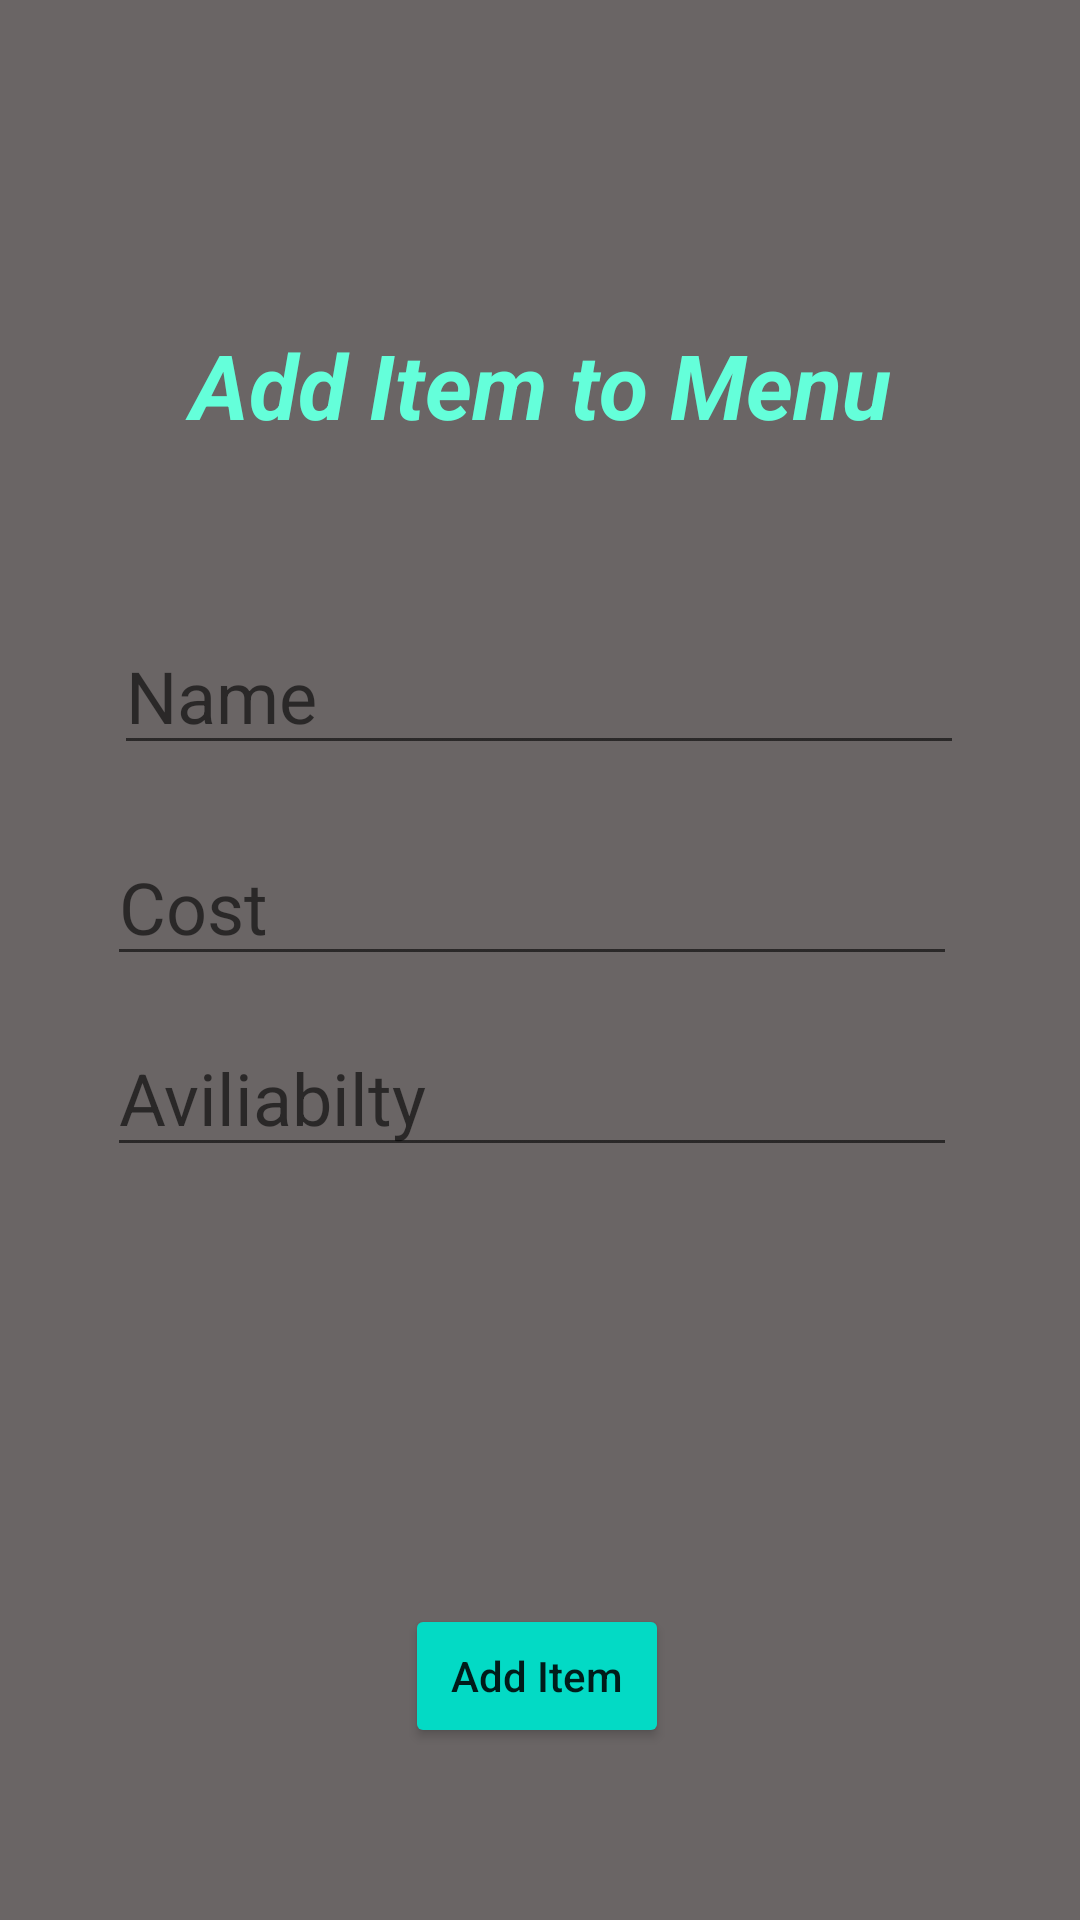

The Android layout XML behind this screen, and the referenced resources:
<!-- AndroidManifest.xml: application theme Theme.CS506_Spike -->
<!-- res/layout/activity_admin_add_item.xml -->
<?xml version="1.0" encoding="utf-8"?>
<androidx.constraintlayout.widget.ConstraintLayout xmlns:android="http://schemas.android.com/apk/res/android"
    xmlns:app="http://schemas.android.com/apk/res-auto"
    xmlns:tools="http://schemas.android.com/tools"
    android:layout_width="match_parent"
    android:layout_height="match_parent"
    android:background="#D00B0303"
    android:backgroundTint="#C10E0606"
    tools:context=".AdminAddItem">

    <TextView
        android:id="@+id/brand"
        android:layout_width="329dp"
        android:layout_height="107dp"
        android:layout_marginTop="108dp"
        android:text="Add Item to Menu"
        android:textAlignment="center"
        android:textColor="#64FFDA"
        android:textSize="30sp"
        android:textStyle="bold|italic"
        app:layout_constraintEnd_toEndOf="parent"
        app:layout_constraintStart_toStartOf="parent"
        app:layout_constraintTop_toTopOf="parent" />

    <EditText
        android:id="@+id/menuName"
        android:layout_width="wrap_content"
        android:layout_height="wrap_content"
        android:ems="10"
        android:hint="Name"
        android:textColor="#64FFDA"
        android:textSize="24sp"
        app:layout_constraintBottom_toBottomOf="parent"
        app:layout_constraintEnd_toEndOf="parent"
        app:layout_constraintHorizontal_bias="0.496"
        app:layout_constraintStart_toStartOf="parent"
        app:layout_constraintTop_toTopOf="parent"
        app:layout_constraintVertical_bias="0.348" />

    <EditText
        android:id="@+id/menuCost"
        android:layout_width="wrap_content"
        android:layout_height="wrap_content"
        android:ems="10"
        android:hint="Cost"
        android:inputType="textPassword"
        android:textColor="#64FFDA"
        android:textSize="24sp"
        app:layout_constraintBottom_toBottomOf="parent"
        app:layout_constraintEnd_toEndOf="parent"
        app:layout_constraintHorizontal_bias="0.466"
        app:layout_constraintStart_toStartOf="parent"
        app:layout_constraintTop_toTopOf="parent"
        app:layout_constraintVertical_bias="0.467" />

    <EditText
        android:id="@+id/menuAvailability"
        android:layout_width="wrap_content"
        android:layout_height="wrap_content"
        android:ems="10"
        android:hint="Aviliabilty"
        android:inputType="textPassword"
        android:textColor="#64FFDA"
        android:textSize="24sp"
        app:layout_constraintBottom_toBottomOf="parent"
        app:layout_constraintEnd_toEndOf="parent"
        app:layout_constraintHorizontal_bias="0.466"
        app:layout_constraintStart_toStartOf="parent"
        app:layout_constraintTop_toTopOf="parent"
        app:layout_constraintVertical_bias="0.575" />

    

    <Button
        android:id="@+id/addItemButton"
        android:layout_width="wrap_content"
        android:layout_height="wrap_content"
        android:backgroundTint="@color/teal_200"
        android:onClick="returnToAdminPage"
        android:text="Add Item"
        android:textAllCaps="false"
        android:textSize="14sp"
        app:layout_constraintBottom_toBottomOf="parent"
        app:layout_constraintEnd_toEndOf="parent"
        app:layout_constraintHorizontal_bias="0.496"
        app:layout_constraintStart_toStartOf="parent"
        app:layout_constraintTop_toTopOf="parent"
        app:layout_constraintVertical_bias="0.903" />


</androidx.constraintlayout.widget.ConstraintLayout>
<!-- resources referenced by this layout -->
<resources>
  <style name="Theme.CS506_Spike" parent="Theme.MaterialComponents.DayNight.DarkActionBar">
          
          <item name="colorPrimary">@color/purple_500</item>
          <item name="colorPrimaryVariant">@color/purple_700</item>
          <item name="colorOnPrimary">@color/white</item>
          
          <item name="colorSecondary">@color/teal_200</item>
          <item name="colorSecondaryVariant">@color/teal_700</item>
          <item name="colorOnSecondary">@color/black</item>
          
          <item name="android:statusBarColor" tools:targetApi="l">?attr/colorPrimaryVariant</item>
          
      </style>
  <!-- not gathered from this repository: default colours our renderer supplied (Android Studio template values) -->
  <color name="purple_500">#FF6200EE</color>
  <color name="purple_700">#FF3700B3</color>
  <color name="teal_200">#FF03DAC5</color>
  <color name="teal_700">#FF018786</color>
  <color name="black">#FF000000</color>
  <color name="white">#FFFFFFFF</color>
</resources>
